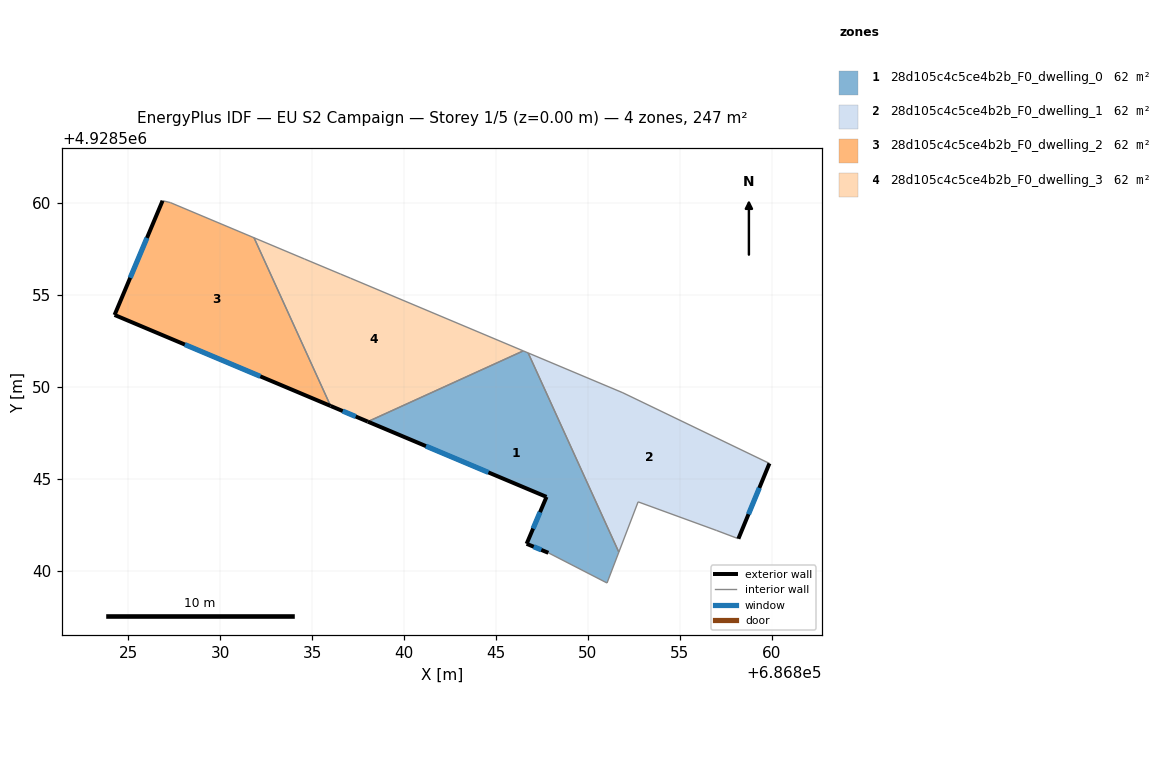
=== STOREY PLAN SPEC (per zone: floor XY polygon, exterior-wall plan segments, windows/doors) ===
zone 1: 28d105c4c5ce4b2b_F0_dwelling_0  (61.6 m²)
  floor: (686851.04, 4928539.34) (686851.68, 4928541.02) (686846.75, 4928551.85) (686846.48, 4928551.96) (686838.03, 4928548.11) (686847.75, 4928544.02) (686846.67, 4928541.47) (686847.85, 4928540.98)
  exterior wall: (686846.67, 4928541.47) – (686847.75, 4928544.02)  [2.8 m]
    window: (686847.02, 4928542.30) – (686847.40, 4928543.19)  [1.0 m²]
  exterior wall: (686847.75, 4928544.02) – (686838.03, 4928548.11)  [10.5 m]
    window: (686844.59, 4928545.35) – (686841.19, 4928546.78)  [3.9 m²]
  exterior wall: (686847.85, 4928540.98) – (686846.67, 4928541.47)  [1.3 m]
    window: (686847.46, 4928541.14) – (686847.05, 4928541.31)  [0.5 m²]
  interior walls: 5
zone 2: 28d105c4c5ce4b2b_F0_dwelling_1  (61.6 m²)
  floor: (686858.18, 4928541.75) (686859.87, 4928545.84) (686851.90, 4928549.68) (686846.75, 4928551.85) (686851.68, 4928541.02) (686852.73, 4928543.75) (686856.98, 4928542.20)
  exterior wall: (686859.87, 4928545.84) – (686858.18, 4928541.75)  [4.4 m]
    window: (686859.32, 4928544.51) – (686858.73, 4928543.08)  [1.6 m²]
  interior walls: 6
zone 3: 28d105c4c5ce4b2b_F0_dwelling_2  (61.6 m²)
  floor: (686836.01, 4928548.97) (686831.85, 4928558.11) (686827.30, 4928560.02) (686826.88, 4928560.12) (686824.27, 4928553.91)
  exterior wall: (686836.01, 4928548.97) – (686824.27, 4928553.91)  [12.7 m]
    window: (686832.19, 4928550.58) – (686828.09, 4928552.30)  [4.7 m²]
  exterior wall: (686824.27, 4928553.91) – (686826.88, 4928560.12)  [6.7 m]
    window: (686825.12, 4928555.93) – (686826.03, 4928558.10)  [2.5 m²]
  interior walls: 3
zone 4: 28d105c4c5ce4b2b_F0_dwelling_3  (61.6 m²)
  floor: (686846.48, 4928551.96) (686837.09, 4928555.91) (686836.56, 4928556.13) (686834.60, 4928556.95) (686831.85, 4928558.11) (686836.01, 4928548.97) (686838.03, 4928548.11)
  exterior wall: (686838.03, 4928548.11) – (686836.01, 4928548.97)  [2.2 m]
    window: (686837.38, 4928548.39) – (686836.67, 4928548.69)  [0.8 m²]
  interior walls: 6

=== DERIVED (storey summary) ===
Building: EU S2 Campaign
Storey: 1 of 5  (floor level z = 0.00 m)
Storey gross floor area: 246.5 m²
Zones on this storey: 4
  - 28d105c4c5ce4b2b_F0_dwelling_0: floor 61.6 m²; exterior wall 14.6 m (43.8 m²); 3 window(s) 5.3 m²; WWR 12.2%
  - 28d105c4c5ce4b2b_F0_dwelling_1: floor 61.6 m²; exterior wall 4.4 m (13.3 m²); 1 window(s) 1.6 m²; WWR 12.2%
  - 28d105c4c5ce4b2b_F0_dwelling_2: floor 61.6 m²; exterior wall 19.5 m (58.4 m²); 2 window(s) 7.1 m²; WWR 12.2%
  - 28d105c4c5ce4b2b_F0_dwelling_3: floor 61.6 m²; exterior wall 2.2 m (6.6 m²); 1 window(s) 0.8 m²; WWR 12.2%
Zone adjacency (shared interzone walls):
  - 28d105c4c5ce4b2b_F0_dwelling_0 ↔ 28d105c4c5ce4b2b_F0_dwelling_1
  - 28d105c4c5ce4b2b_F0_dwelling_0 ↔ 28d105c4c5ce4b2b_F0_dwelling_3
  - 28d105c4c5ce4b2b_F0_dwelling_2 ↔ 28d105c4c5ce4b2b_F0_dwelling_3